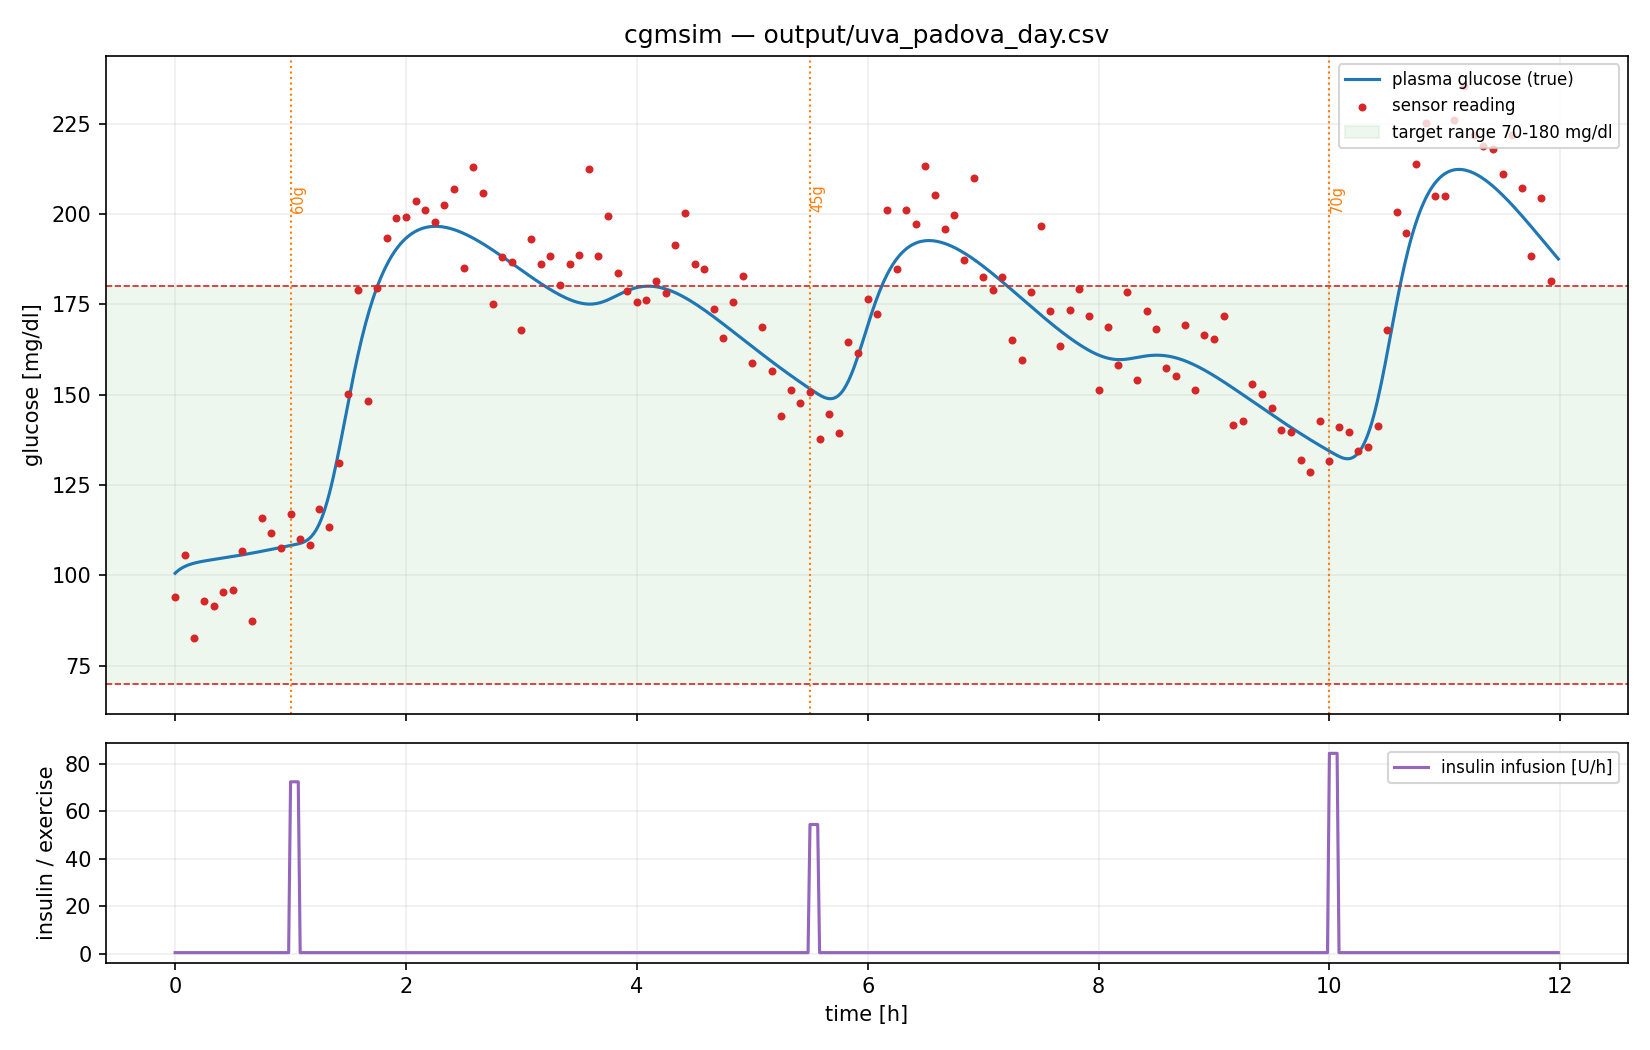

Data behind this chart, as committed beside it:
t_min, glucose_true_mg_dl, sensor_mg_dl, sensor_valid, carbs_g_step, iir_u_per_h, exercise_pct, hr_bpm
0.0000, 100.6, 93.87, 1, 0.0000, 0.4541, 0.0000, 0.0000
1, 101.1, 0.0000, 0, 0.0000, 0.4541, 0.0000, 0.0000
2, 101.5, 0.0000, 0, 0.0000, 0.4541, 0.0000, 0.0000
3, 101.9, 0.0000, 0, 0.0000, 0.4541, 0.0000, 0.0000
4, 102.2, 0.0000, 0, 0.0000, 0.4541, 0.0000, 0.0000
5, 102.4, 105.5, 1, 0.0000, 0.4541, 0.0000, 0.0000
6, 102.7, 0.0000, 0, 0.0000, 0.4541, 0.0000, 0.0000
7, 102.9, 0.0000, 0, 0.0000, 0.4541, 0.0000, 0.0000
8, 103.1, 0.0000, 0, 0.0000, 0.4541, 0.0000, 0.0000
9, 103.2, 0.0000, 0, 0.0000, 0.4541, 0.0000, 0.0000
10, 103.4, 82.57, 1, 0.0000, 0.4541, 0.0000, 0.0000
11, 103.5, 0.0000, 0, 0.0000, 0.4541, 0.0000, 0.0000
12, 103.6, 0.0000, 0, 0.0000, 0.4541, 0.0000, 0.0000
13, 103.7, 0.0000, 0, 0.0000, 0.4541, 0.0000, 0.0000
14, 103.8, 0.0000, 0, 0.0000, 0.4541, 0.0000, 0.0000
15, 103.9, 92.88, 1, 0.0000, 0.4541, 0.0000, 0.0000
16, 104, 0.0000, 0, 0.0000, 0.4541, 0.0000, 0.0000
17, 104.1, 0.0000, 0, 0.0000, 0.4541, 0.0000, 0.0000
18, 104.2, 0.0000, 0, 0.0000, 0.4541, 0.0000, 0.0000
19, 104.3, 0.0000, 0, 0.0000, 0.4541, 0.0000, 0.0000
20, 104.4, 91.41, 1, 0.0000, 0.4541, 0.0000, 0.0000
21, 104.5, 0.0000, 0, 0.0000, 0.4541, 0.0000, 0.0000
22, 104.5, 0.0000, 0, 0.0000, 0.4541, 0.0000, 0.0000
23, 104.6, 0.0000, 0, 0.0000, 0.4541, 0.0000, 0.0000
24, 104.7, 0.0000, 0, 0.0000, 0.4541, 0.0000, 0.0000
25, 104.8, 95.4, 1, 0.0000, 0.4541, 0.0000, 0.0000
26, 104.9, 0.0000, 0, 0.0000, 0.4541, 0.0000, 0.0000
27, 105, 0.0000, 0, 0.0000, 0.4541, 0.0000, 0.0000
28, 105, 0.0000, 0, 0.0000, 0.4541, 0.0000, 0.0000
29, 105.1, 0.0000, 0, 0.0000, 0.4541, 0.0000, 0.0000
30, 105.2, 96.04, 1, 0.0000, 0.4541, 0.0000, 0.0000
31, 105.3, 0.0000, 0, 0.0000, 0.4541, 0.0000, 0.0000
32, 105.4, 0.0000, 0, 0.0000, 0.4541, 0.0000, 0.0000
33, 105.5, 0.0000, 0, 0.0000, 0.4541, 0.0000, 0.0000
34, 105.6, 0.0000, 0, 0.0000, 0.4541, 0.0000, 0.0000
35, 105.7, 106.7, 1, 0.0000, 0.4541, 0.0000, 0.0000
36, 105.8, 0.0000, 0, 0.0000, 0.4541, 0.0000, 0.0000
37, 105.9, 0.0000, 0, 0.0000, 0.4541, 0.0000, 0.0000
38, 106, 0.0000, 0, 0.0000, 0.4541, 0.0000, 0.0000
39, 106, 0.0000, 0, 0.0000, 0.4541, 0.0000, 0.0000
40, 106.1, 87.28, 1, 0.0000, 0.4541, 0.0000, 0.0000
41, 106.2, 0.0000, 0, 0.0000, 0.4541, 0.0000, 0.0000
42, 106.3, 0.0000, 0, 0.0000, 0.4541, 0.0000, 0.0000
43, 106.4, 0.0000, 0, 0.0000, 0.4541, 0.0000, 0.0000
44, 106.5, 0.0000, 0, 0.0000, 0.4541, 0.0000, 0.0000
45, 106.7, 115.9, 1, 0.0000, 0.4541, 0.0000, 0.0000
46, 106.8, 0.0000, 0, 0.0000, 0.4541, 0.0000, 0.0000
47, 106.9, 0.0000, 0, 0.0000, 0.4541, 0.0000, 0.0000
48, 107, 0.0000, 0, 0.0000, 0.4541, 0.0000, 0.0000
49, 107.1, 0.0000, 0, 0.0000, 0.4541, 0.0000, 0.0000
50, 107.2, 111.7, 1, 0.0000, 0.4541, 0.0000, 0.0000
51, 107.3, 0.0000, 0, 0.0000, 0.4541, 0.0000, 0.0000
52, 107.4, 0.0000, 0, 0.0000, 0.4541, 0.0000, 0.0000
53, 107.5, 0.0000, 0, 0.0000, 0.4541, 0.0000, 0.0000
54, 107.6, 0.0000, 0, 0.0000, 0.4541, 0.0000, 0.0000
55, 107.7, 107.4, 1, 0.0000, 0.4541, 0.0000, 0.0000
56, 107.8, 0.0000, 0, 0.0000, 0.4541, 0.0000, 0.0000
57, 107.9, 0.0000, 0, 0.0000, 0.4541, 0.0000, 0.0000
58, 108, 0.0000, 0, 0.0000, 0.4541, 0.0000, 0.0000
59, 108.1, 0.0000, 0, 0.0000, 0.4541, 0.0000, 0.0000
... 660 more rows
